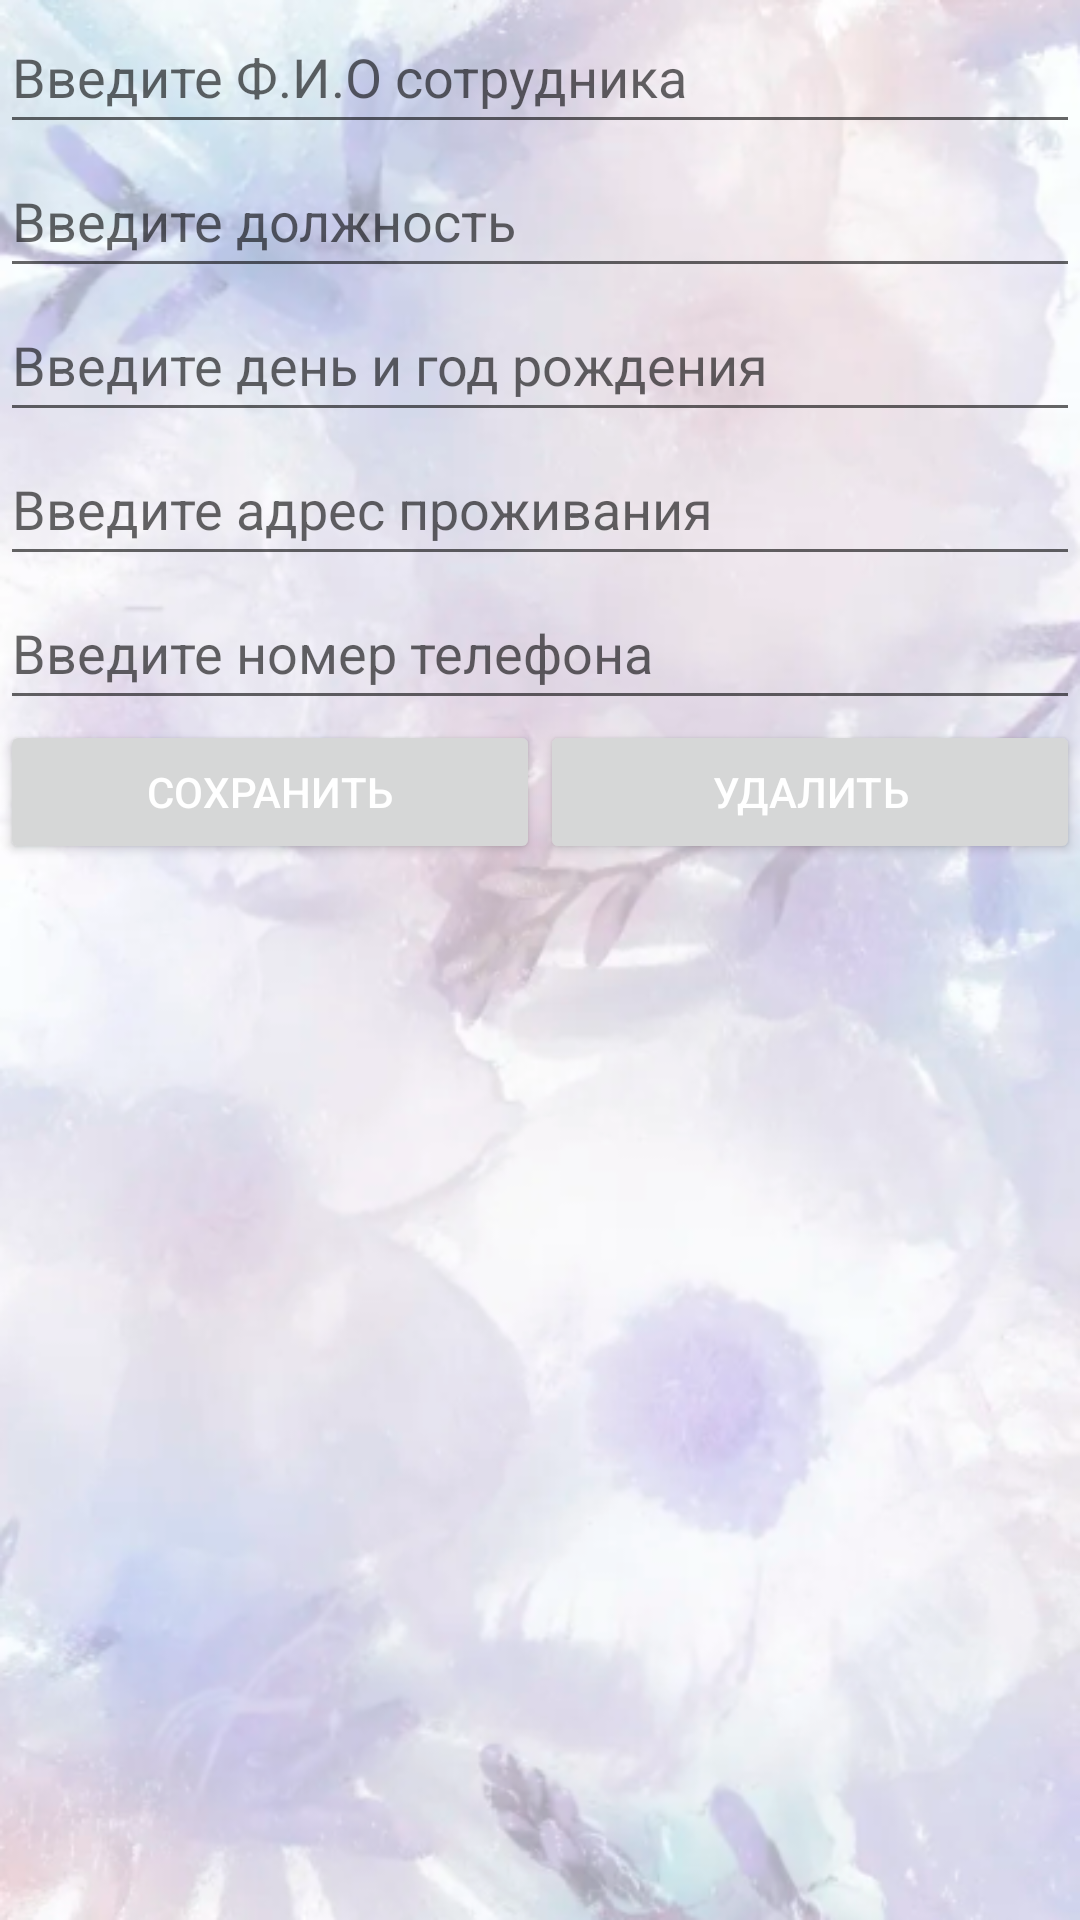

The Android layout XML behind this screen, and the referenced resources:
<!-- AndroidManifest.xml: application theme Theme.FlowerNotebook -->
<!-- res/layout/activity_edit_employee.xml -->
<?xml version="1.0" encoding="utf-8"?>
<androidx.constraintlayout.widget.ConstraintLayout xmlns:android="http://schemas.android.com/apk/res/android"
    xmlns:app="http://schemas.android.com/apk/res-auto"
    xmlns:tools="http://schemas.android.com/tools"
    android:layout_width="match_parent"
    android:layout_height="match_parent"
    android:background="@drawable/wlppr"
    tools:context=".activities.EditEmployeeActivity">
    <EditText
        android:id="@+id/fio"
        android:layout_width="0dp"
        android:layout_height="wrap_content"
        android:hint="Введите Ф.И.О сотрудника"
        android:minHeight="48dp"
        android:textSize="18sp"
        app:layout_constraintTop_toTopOf="parent"
        app:layout_constraintRight_toRightOf="parent"
        app:layout_constraintLeft_toLeftOf="parent"/>
    <EditText
        android:id="@+id/profession"
        android:layout_width="0dp"
        android:layout_height="wrap_content"
        android:hint="Введите должность"
        android:minHeight="48dp"
        android:textSize="18sp"
        app:layout_constraintTop_toBottomOf="@id/fio"
        app:layout_constraintRight_toRightOf="parent"
        app:layout_constraintLeft_toLeftOf="parent"/>
    <EditText
        android:id="@+id/bday"
        android:layout_width="0dp"
        android:layout_height="wrap_content"
        android:hint="Введите день и год рождения"
        android:minHeight="48dp"
        android:textSize="18sp"
        app:layout_constraintTop_toBottomOf="@id/profession"
        app:layout_constraintRight_toRightOf="parent"
        app:layout_constraintLeft_toLeftOf="parent"/>
    <EditText
        android:id="@+id/address"
        android:layout_width="0dp"
        android:layout_height="wrap_content"
        android:hint="Введите адрес проживания"
        android:minHeight="48dp"
        android:textSize="18sp"
        app:layout_constraintTop_toBottomOf="@id/bday"
        app:layout_constraintRight_toRightOf="parent"
        app:layout_constraintLeft_toLeftOf="parent"/>
    <EditText
        android:id="@+id/contacts"
        android:layout_width="0dp"
        android:layout_height="wrap_content"
        android:hint="Введите номер телефона"
        android:minHeight="48dp"
        android:textSize="18sp"
        app:layout_constraintTop_toBottomOf="@id/address"
        app:layout_constraintRight_toRightOf="parent"
        app:layout_constraintLeft_toLeftOf="parent"/>
    <Button
        android:id="@+id/saveButton"
        android:layout_width="0dp"
        android:layout_height="wrap_content"
        android:text="Сохранить"
        android:onClick="save"
        app:layout_constraintHorizontal_weight="1"
        android:textColor="@color/white"
        app:layout_constraintTop_toBottomOf="@+id/contacts"
        app:layout_constraintLeft_toLeftOf="parent"
        app:layout_constraintRight_toLeftOf="@+id/deleteButton"
        />
    <Button
        android:id="@+id/deleteButton"
        android:layout_width="0dp"
        android:layout_height="wrap_content"
        android:text="Удалить"
        android:onClick="delete"
        app:layout_constraintHorizontal_weight="1"
        android:textColor="@color/white"
        app:layout_constraintTop_toBottomOf="@+id/contacts"
        app:layout_constraintLeft_toRightOf="@+id/saveButton"
        app:layout_constraintRight_toRightOf="parent"
        />
</androidx.constraintlayout.widget.ConstraintLayout>
<!-- resources referenced by this layout -->
<resources>
  <color name="white">#FFFFFFFF</color>
  <!-- drawable wlppr: png bitmap (drawable, 365961 bytes) -->
  <style name="Theme.FlowerNotebook" parent="Theme.MaterialComponents.Light.DarkActionBar">
          
          <item name="colorPrimary">@color/purple_200</item>
          <item name="colorPrimaryVariant">@color/purple_700</item>
          <item name="colorOnPrimary">@color/black</item>
          
          <item name="colorSecondary">@color/teal_200</item>
          <item name="colorSecondaryVariant">@color/teal_200</item>
          <item name="colorOnSecondary">@color/black</item>
          
          <item name="android:statusBarColor">?attr/colorPrimaryVariant</item>
          
      </style>
  <color name="purple_200">#FFBB86FC</color>
  <color name="purple_700">#FF3700B3</color>
  <color name="black">#FF000000</color>
  <color name="teal_200">#FF03DAC5</color>
</resources>
